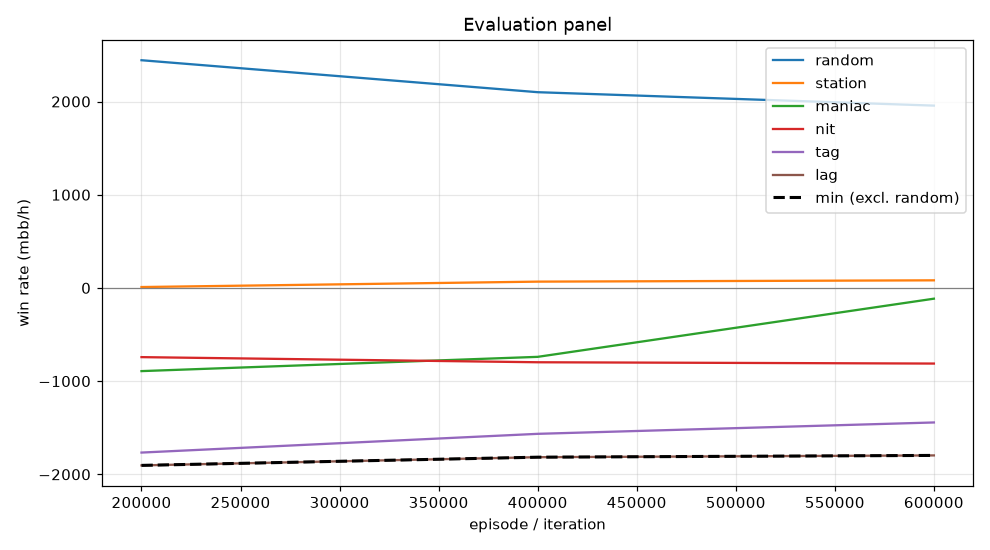

Data behind this chart, as committed beside it:
episode, min, mean, random_mean, random_se, station_mean, station_se, maniac_mean, maniac_se, nit_mean, nit_se, tag_mean, tag_se, lag_mean, lag_se, act_call, act_raise, act_fold, act_check
199999, -1904, -1059, 2443, 106.4, 9.5, 46.72, -892.5, 197.1, -742.5, 139.1, -1766, 168.1, -1904, 176.6, 0.1841, 0.6981, 0.008057, 0.1097
399999, -1816, -970.2, 2100, 109.6, 67.5, 53.61, -739.5, 192.9, -797.5, 125.2, -1566, 146.1, -1816, 156.5, 0.2212, 0.6237, 0.01635, 0.1388
599999, -1797, -817.2, 1956, 112.2, 81.5, 64.02, -115.5, 241.7, -811.5, 119.2, -1444, 145.5, -1797, 166.1, 0.2083, 0.6372, 0.03712, 0.1174
